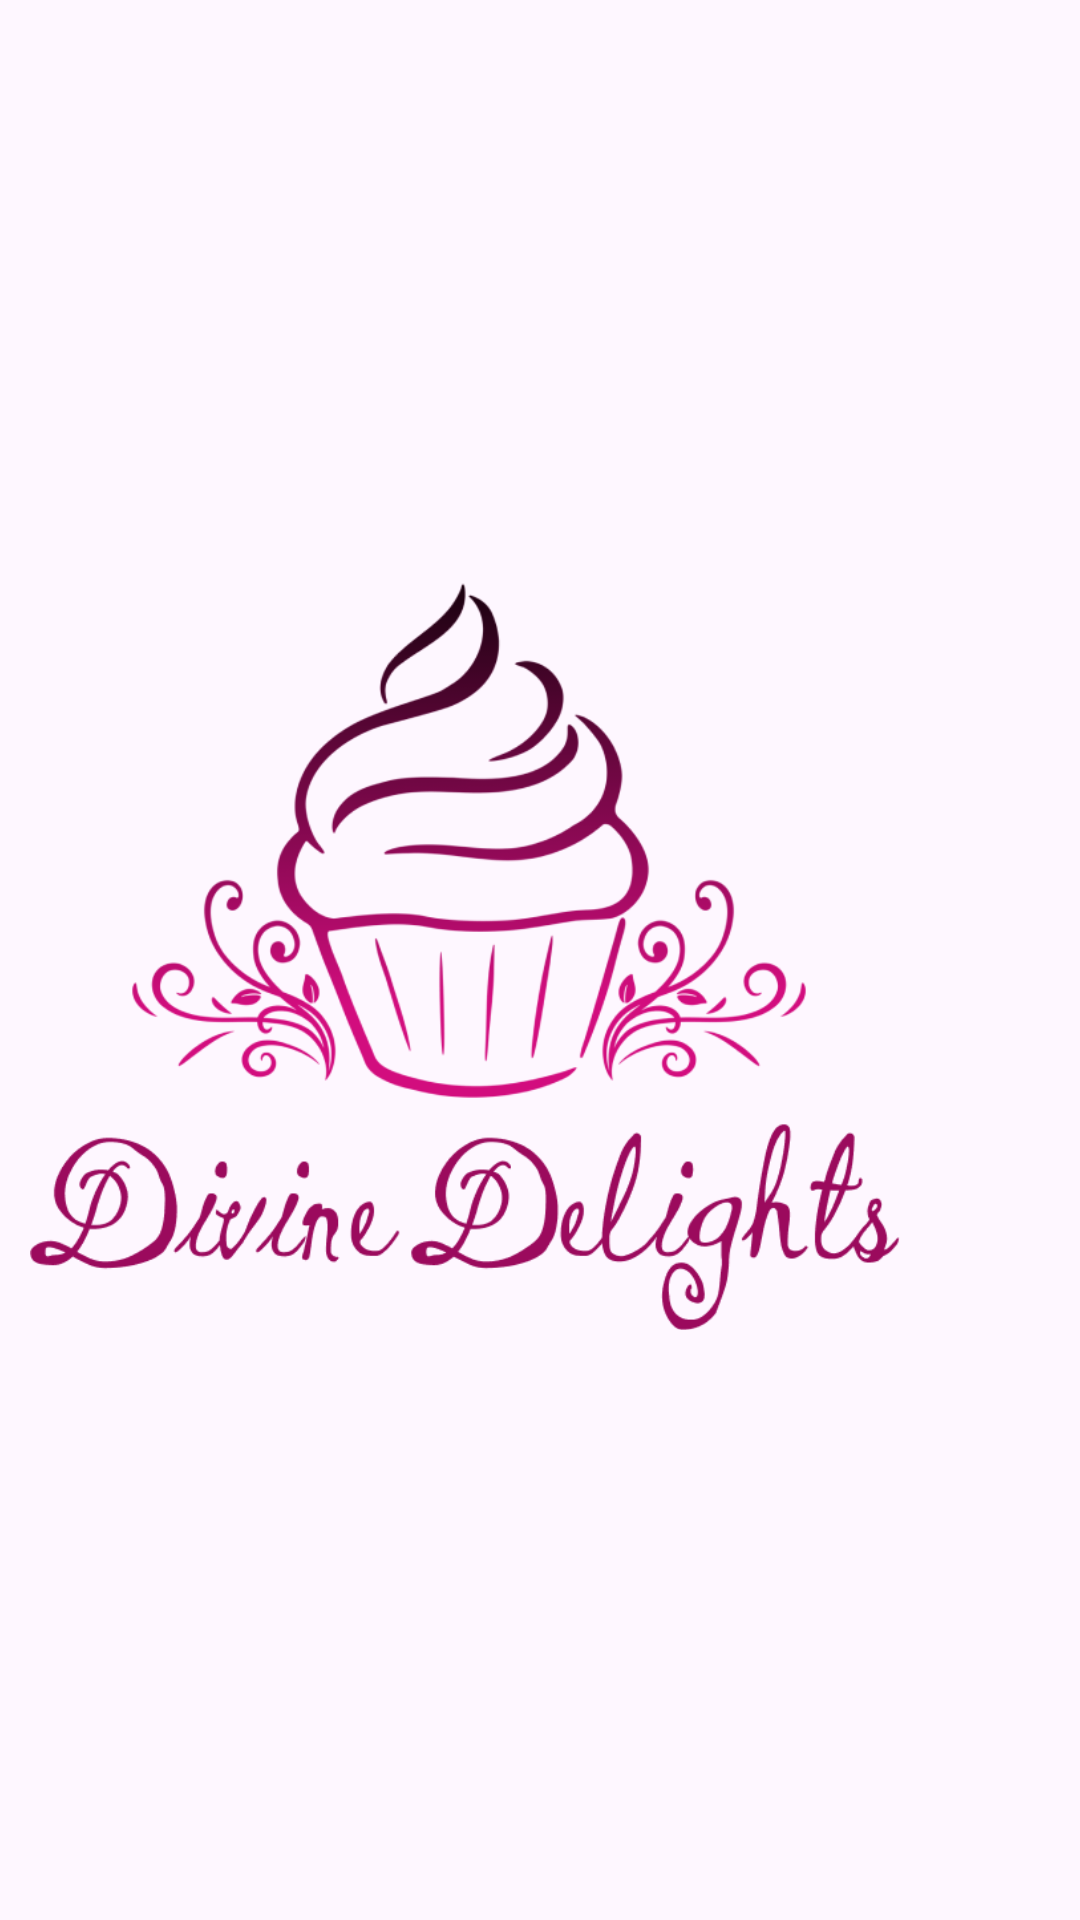

Produce the Android XML layout that renders to this screen, including the resource entries it uses.
<!-- AndroidManifest.xml: application theme Theme.CupcakesShop -->
<!-- res/layout/activity_splash.xml -->
<?xml version="1.0" encoding="utf-8"?>
<androidx.constraintlayout.widget.ConstraintLayout xmlns:android="http://schemas.android.com/apk/res/android"
    xmlns:app="http://schemas.android.com/apk/res-auto"
    xmlns:tools="http://schemas.android.com/tools"
    android:layout_width="match_parent"
    android:layout_height="match_parent"
    tools:context=".SplashActivity">

    <ImageView
        android:id="@+id/imageView2"
        android:layout_width="290dp"
        android:layout_height="461dp"
        android:layout_marginEnd="60dp"
        app:layout_constraintBottom_toBottomOf="parent"
        app:layout_constraintEnd_toEndOf="parent"
        app:layout_constraintTop_toTopOf="parent"
        app:layout_constraintVertical_bias="0.422"
        app:srcCompat="@drawable/cupcakelogo" />
</androidx.constraintlayout.widget.ConstraintLayout>
<!-- resources referenced by this layout -->
<resources>
  <!-- drawable cupcakelogo: png bitmap (drawable, 90193 bytes) -->
  <style name="Theme.CupcakesShop" parent="Base.Theme.CupcakesShop" />
  <style name="Base.Theme.CupcakesShop" parent="Theme.Material3.DayNight.NoActionBar">
          
          
      </style>
</resources>
